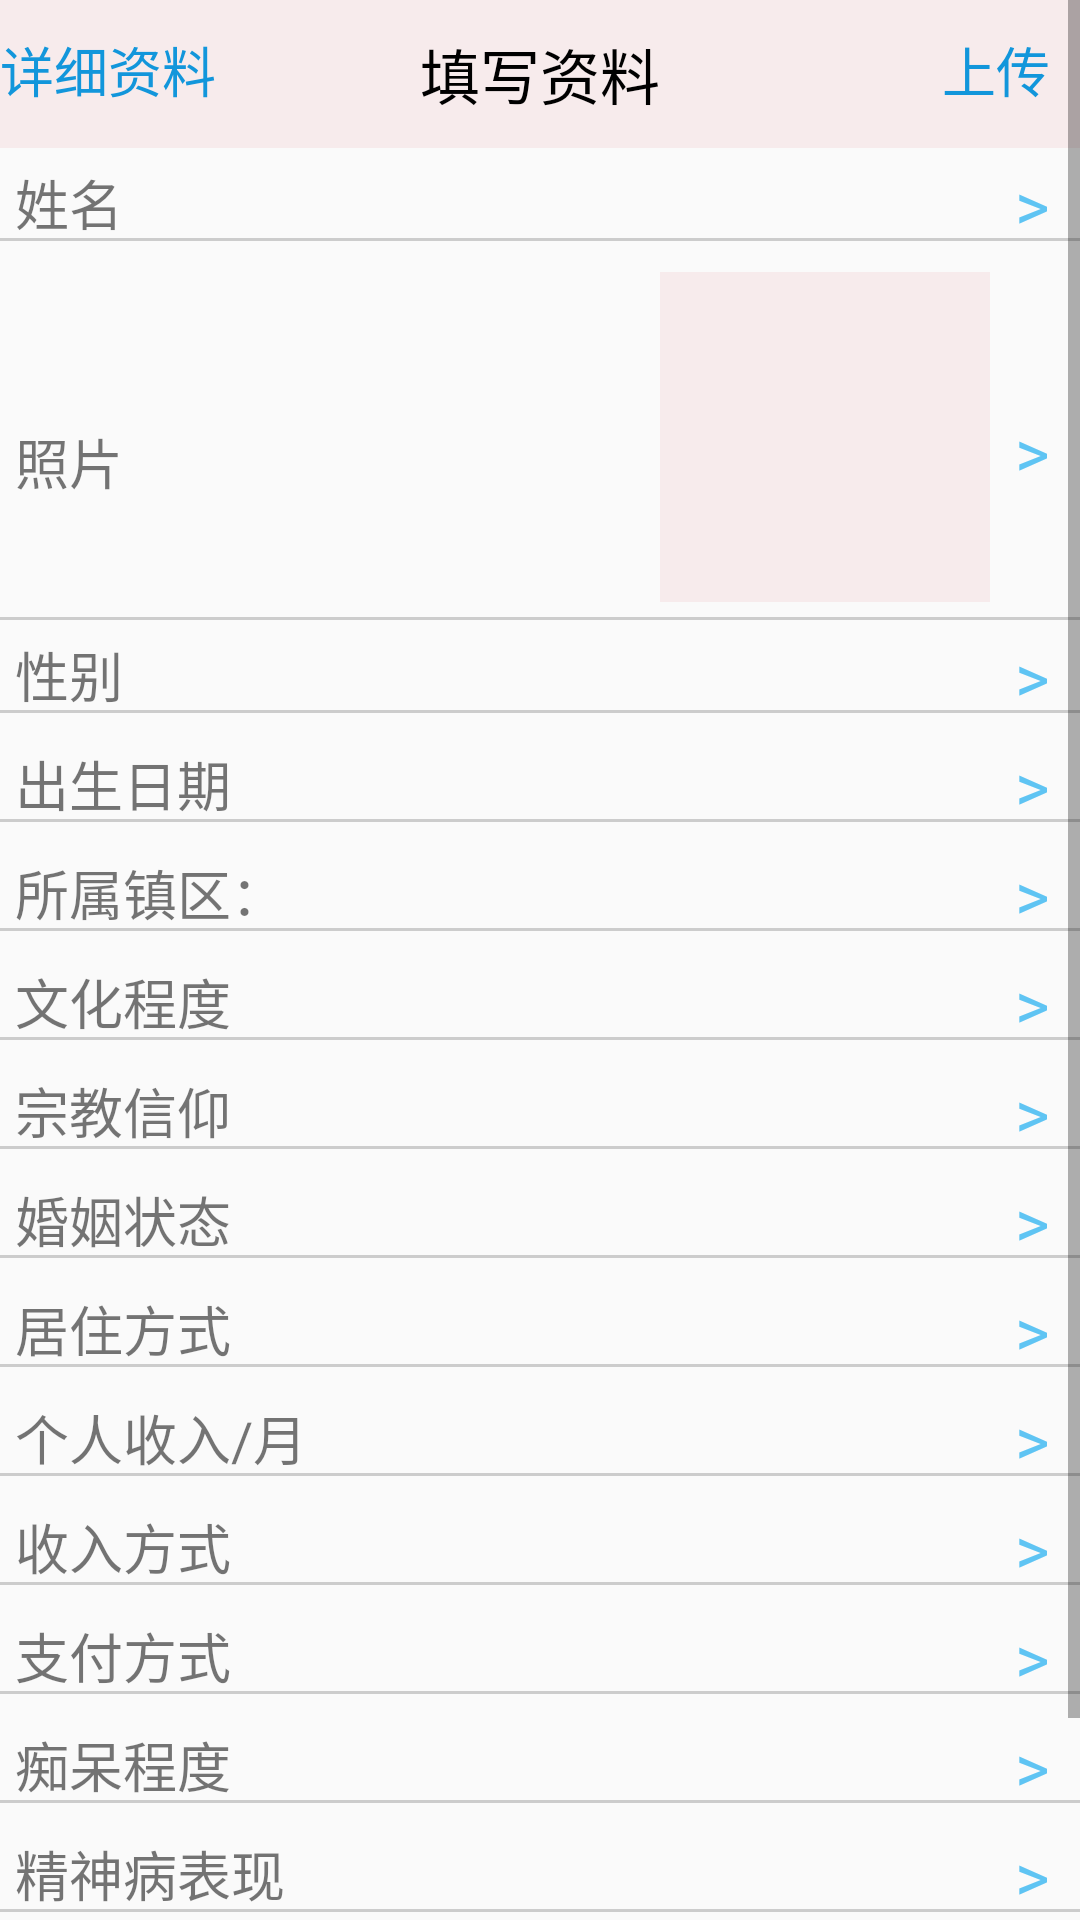

Here is an Android app screen rendered from its layout file. Give the layout XML and the strings, colors and styles it references.
<!-- AndroidManifest.xml: application theme AppTheme -->
<!-- res/layout/activity_add_data.xml -->
<?xml version="1.0" encoding="utf-8"?>
<ScrollView xmlns:android="http://schemas.android.com/apk/res/android"
    android:layout_width="match_parent"
    android:layout_height="wrap_content">

    <LinearLayout
        android:layout_width="match_parent"
        android:layout_height="wrap_content"
        android:orientation="vertical">

        <RelativeLayout
            android:layout_width="match_parent"
            android:layout_height="wrap_content"
            android:background="#F7EBEC">

            <TextView
                android:id="@+id/tv_data_back"
                android:layout_width="wrap_content"
                android:layout_height="wrap_content"
                android:layout_marginTop="10dp"
                android:drawableLeft="@mipmap/back"
                android:text="详细资料"
                android:textColor="#1296db"
                android:textSize="18sp" />
            <TextView
                android:layout_centerInParent="true"
                android:layout_width="wrap_content"
                android:layout_height="wrap_content"
                android:padding="10dp"
                android:textColor="#000"
                android:textSize="20dp"
                android:text="填写资料" />

            <TextView
                android:id="@+id/tv_upload"
                android:textSize="18sp"
                android:layout_width="wrap_content"
                android:layout_height="wrap_content"
                android:layout_alignParentRight="true"
                android:layout_marginTop="10dp"
                android:layout_marginRight="10dp"
                android:text="上传"
                android:textColor="#1296db" />
        </RelativeLayout>

        <RelativeLayout style="@style/rlStyle">

            <TextView
                android:id="@+id/rl_username"
                style="@style/textStyle"
                android:text="姓名" />

            <TextView style="@style/rightArrowStyle" />

            <TextView style="@style/underlineStyle" />
        </RelativeLayout>

        <RelativeLayout
            android:layout_width="match_parent"
            android:layout_height="wrap_content"
            android:layout_marginTop="5dp">

            <TextView
                style="@style/textStyle"
                android:layout_marginTop="45dp"
                android:text="照片" />

            <ImageView
                android:id="@+id/iv_more"
                android:layout_width="110dp"
                android:layout_height="110dp"
                android:layout_alignParentRight="true"
                android:layout_marginRight="30dp"
                android:background="#F7EBEC"
                />

            <TextView
                style="@style/rightArrowStyle"
                android:layout_marginTop="45dp" />

            <TextView
                style="@style/underlineStyle"
                android:layout_below="@id/iv_more"
                android:layout_marginTop="5dp" />
        </RelativeLayout>

        <RelativeLayout style="@style/rlStyle">

            <TextView
                android:id="@+id/rl_gender"
                style="@style/textStyle"
                android:text="性别" />

            <TextView style="@style/rightArrowStyle" />

            <TextView style="@style/underlineStyle" />
        </RelativeLayout>

        <RelativeLayout style="@style/rlStyle">

            <TextView
                android:id="@+id/rl_birthday"
                style="@style/textStyle"
                android:text="出生日期" />

            <TextView style="@style/rightArrowStyle" />

            <TextView style="@style/underlineStyle" />
        </RelativeLayout>

        <RelativeLayout style="@style/rlStyle">

            <TextView
                android:id="@+id/rl_town_id"
                style="@style/textStyle"
                android:text="所属镇区：" />

            <TextView style="@style/rightArrowStyle" />

            <TextView style="@style/underlineStyle" />
        </RelativeLayout>

        <RelativeLayout style="@style/rlStyle">

            <TextView
                android:id="@+id/rl_diploma"
                style="@style/textStyle"
                android:text="文化程度" />

            <TextView style="@style/rightArrowStyle" />

            <TextView style="@style/underlineStyle" />
        </RelativeLayout>

        <RelativeLayout style="@style/rlStyle">

            <TextView
                android:id="@+id/rl_religion"
                style="@style/textStyle"
                android:text="宗教信仰" />

            <TextView style="@style/rightArrowStyle" />

            <TextView style="@style/underlineStyle" />
        </RelativeLayout>

        <RelativeLayout style="@style/rlStyle">

            <TextView
                android:id="@+id/rl_marriage"
                style="@style/textStyle"
                android:text="婚姻状态" />

            <TextView style="@style/rightArrowStyle" />

            <TextView style="@style/underlineStyle" />
        </RelativeLayout>

        <RelativeLayout style="@style/rlStyle">

            <TextView
                android:id="@+id/rl_living"
                style="@style/textStyle"
                android:text="居住方式" />

            <TextView style="@style/rightArrowStyle" />

            <TextView style="@style/underlineStyle" />
        </RelativeLayout>

        <RelativeLayout style="@style/rlStyle">

            <TextView
                android:id="@+id/rl_income"
                style="@style/textStyle"
                android:text="个人收入/月" />

            <TextView style="@style/rightArrowStyle" />

            <TextView style="@style/underlineStyle" />
        </RelativeLayout>

        <RelativeLayout style="@style/rlStyle">

            <TextView
                android:id="@+id/rl_incomeways"
                style="@style/textStyle"
                android:text="收入方式" />

            <TextView style="@style/rightArrowStyle" />

            <TextView style="@style/underlineStyle" />
        </RelativeLayout>

        <RelativeLayout style="@style/rlStyle">

            <TextView
                android:id="@+id/rl_payways"
                style="@style/textStyle"
                android:text="支付方式" />

            <TextView style="@style/rightArrowStyle" />

            <TextView style="@style/underlineStyle" />
        </RelativeLayout>

        <RelativeLayout style="@style/rlStyle">

            <TextView
                android:id="@+id/rl_oafish"
                style="@style/textStyle"
                android:text="痴呆程度" />

            <TextView style="@style/rightArrowStyle" />

            <TextView style="@style/underlineStyle" />
        </RelativeLayout>

        <RelativeLayout style="@style/rlStyle">

            <TextView
                android:id="@+id/rl_insanity"
                style="@style/textStyle"
                android:text="精神病表现" />

            <TextView style="@style/rightArrowStyle" />

            <TextView style="@style/underlineStyle" />
        </RelativeLayout>

        <RelativeLayout style="@style/rlStyle">

            <TextView
                android:id="@+id/rl_illness"
                style="@style/textStyle"
                android:text="患病" />

            <TextView style="@style/rightArrowStyle" />

            <TextView style="@style/underlineStyle" />
        </RelativeLayout>

        <RelativeLayout style="@style/rlStyle">

            <TextView
                android:id="@+id/rl_accident"
                style="@style/textStyle"
                android:text="意外事件" />

            <TextView style="@style/rightArrowStyle" />

            <TextView style="@style/underlineStyle" />

        </RelativeLayout>
        
    </LinearLayout>
</ScrollView>
<!-- resources referenced by this layout -->
<resources>
  <style name="rightArrowStyle">
          <item name="android:layout_width">wrap_content</item>
          <item name="android:layout_height">wrap_content</item>
          <item name="android:layout_alignParentRight">true</item>
          <item name="android:layout_marginRight">10dp</item>
          <item name="android:layout_marginTop">4dp</item>
          <item name="android:text">&gt;</item>
          <item name="android:textColor">#5FC4F3</item>
          <item name="android:textSize">22sp</item>
      </style>
  <style name="rlStyle">
          <item name="android:layout_width">match_parent</item>
          <item name="android:layout_height">wrap_content</item>
          <item name="android:background">@drawable/selector_pressed_bg</item>
      </style>
  <style name="textStyle">
          <item name="android:textSize">18sp</item>
          <item name="android:layout_width">match_parent</item>
          <item name="android:layout_height">wrap_content</item>
          <item name="android:layout_alignParentLeft">true</item>
          <item name="android:padding">5dp</item>
          <item name="android:singleLine">true</item>
      </style>
  <style name="underlineStyle">
          <item name="android:layout_width">match_parent</item>
          <item name="android:layout_height">1dp</item>
          <item name="android:layout_marginTop">30dp</item>
          <item name="android:background">#ccc</item>
      </style>
  <style name="AppTheme" parent="Theme.AppCompat.Light.DarkActionBar">
          
          <item name="colorPrimary">@color/colorPrimary</item>
          <item name="colorPrimaryDark">@color/colorPrimaryDark</item>
          <item name="colorAccent">@color/colorAccent</item>
          <item name="windowNoTitle">true</item>
      </style>
  <!-- drawable selector_pressed_bg (drawable) -->
  <?xml version="1.0" encoding="utf-8"?>
  <selector xmlns:android="http://schemas.android.com/apk/res/android" >
      <item android:state_pressed="true" android:drawable="@android:color/darker_gray"></item>
      <item android:drawable="@android:color/transparent"></item>
  
  </selector>
  <!-- not gathered from this repository: default colours our renderer supplied (Android Studio template values) -->
  <color name="colorPrimary">#FF6200EE</color>
  <color name="colorPrimaryDark">#FF3700B3</color>
  <color name="colorAccent">#FF03DAC5</color>
</resources>
